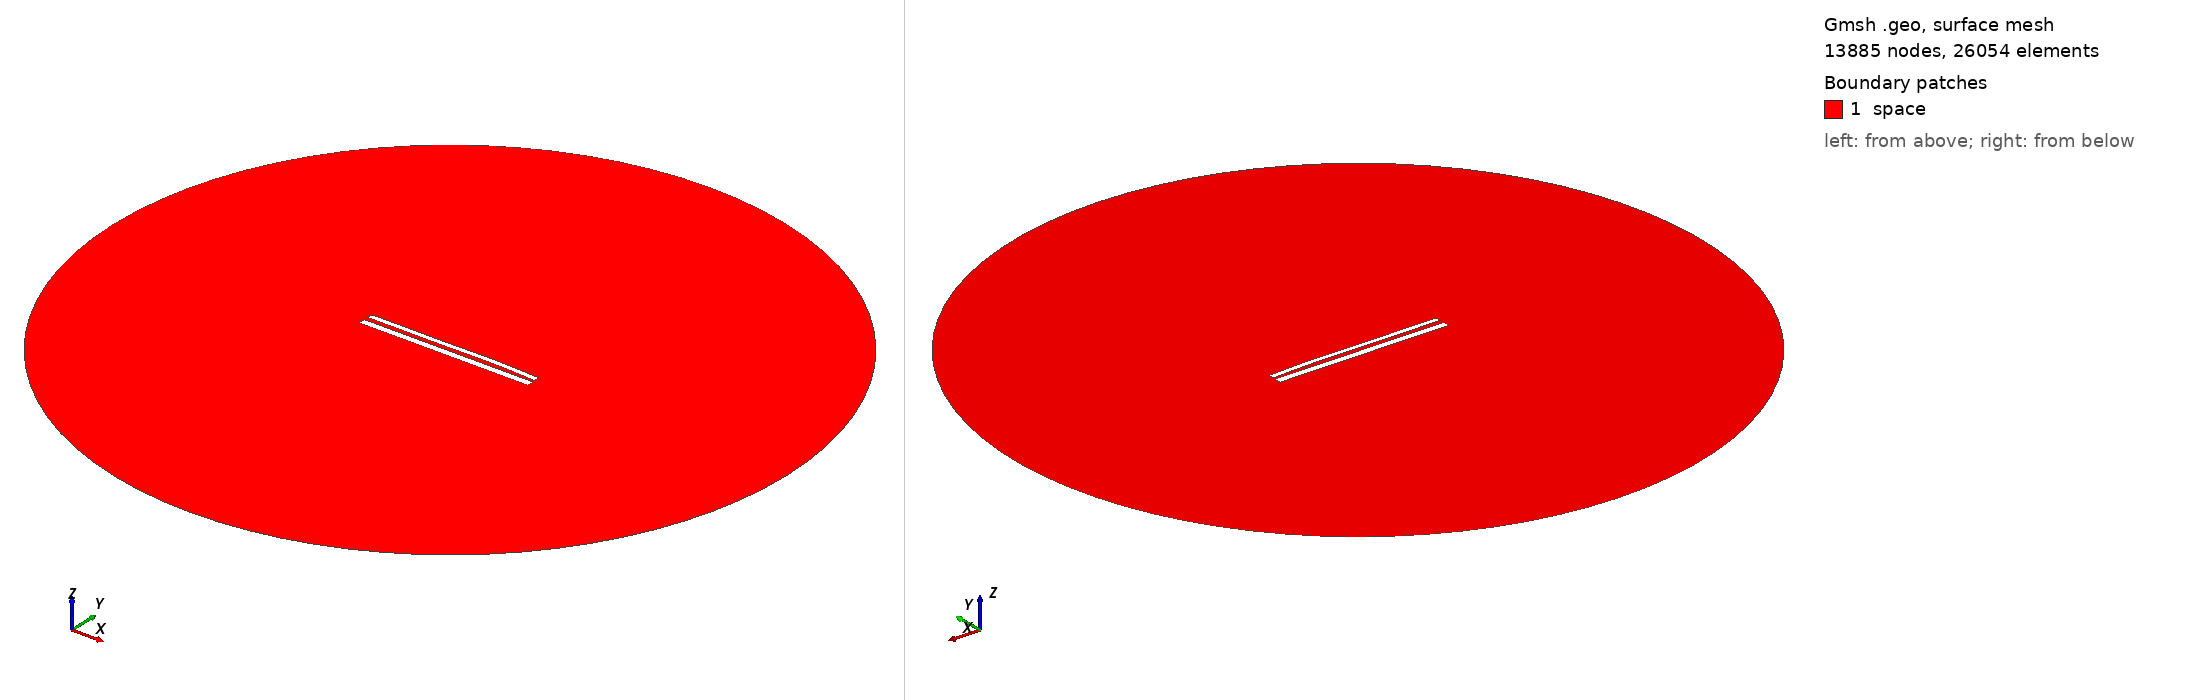

Gmsh geometry script, surface-meshed: 13885 nodes, 26054 surface elements. Boundary patches (legend numbers): 1 space. Left view from above one corner, right view from below the opposite corner. Legend entries are the model's physical surfaces. The drawing asked Gmsh for element sizes between 1% and 20% of the model's largest extent; the script's own settings can give other sizes.

=== 11979.geo (drawn) ===
//---------------------------------------
// Geometry kernel
//---------------------------------------

SetFactory("OpenCASCADE");



//---------------------------------------
// Parameters of the geometry
//---------------------------------------

// Overetch of the upper plate
overetch = 0.375;

// Distance between the plates
distance = 2.5;

// Discretization over the x axis (for the deformation)
nx = 50; 

// Length of the plate
L = 100 - overetch; 

// Number of modes
n = 4; 

// 1st mode coefficient
coeff(1) = -0.15;
beta(1) = 0.596864 * 3.1415926535 / L;

// 2nd mode coefficient
coeff(2) = 0.15;
beta(2) = 1.49418 * 3.1415926535 / L;

// 3rd mode coefficient
coeff(3) = -0.15;
beta(3) = 2.50025 * 3.1415926535 / L;

// 4th mode coefficient
coeff(4) = 0.07499999999999998;
beta(4) = 3.49999 * 3.1415926535 / L;



//---------------------------------------
// Upper plate (deformed rectangle)
//---------------------------------------

// Coordiantes of the upper plate
xmin = -50;
xmax = 50 - overetch;

// Height of the upper plate
yheight = 4 - 2 * overetch;

// Indexes of the points
UpperID[] = {};
LowerID[] = {};
LeftID[] = {};
RightID[] = {};

// Point index
p = 1;

// Horizontal edges
For i In {1:nx}
    x = xmin + (i-1)*(xmax - xmin)/(nx-1);

    y_bottom = distance / 2 + overetch;
    For j In {1:n}
        C = (Cosh(beta(j)*L) + Cos(beta(j)*L)) / (Sinh(beta(j)*L) + Sin(beta(j)*L));
        y_bottom  = y_bottom + coeff(j) * (Cosh(beta(j)*(x+50)) - Cos(beta(j)*(x+50)) - C * (Sinh(beta(j)*(x+50)) - Sin(beta(j)*(x+50))));
    EndFor

    y_top = y_bottom + yheight;

    Point(p) = {x, y_top, 0, 1.0};
    UpperID[i] = p;
    p = p + 1;

    Point(p) = {x, y_bottom, 0, 1.0};
    LowerID[i] = p;
    p = p + 1;
EndFor

// Create point lists
UpperPts[] = {}; LowerPts[] = {};
For i In {1:nx}
  UpperPts[] += {UpperID[i]};
  LowerPts[] += {LowerID[i]};
EndFor

// Build splines
Spline(1) = {UpperPts[]};
Spline(2) = {LowerPts[]};
Line(3) = {LowerPts[nx-1], UpperPts[nx-1]};
Line(4) = {LowerPts[0], UpperPts[0]};

// Build the plane surface
Curve Loop(1) = {2, 3, -1, -4};
Plane Surface(1) = {1};



//---------------------------------------
// Lower plate (rectangle)
//---------------------------------------

// Vertices
Point(1001) = {-50, -1, 0, 1.0};
Point(1002) = { 50, -1, 0, 1.0};
Point(1003) = { 50,  -5, 0, 1.0};
Point(1004) = {-50,  -5, 0, 1.0};

// Edges
Line(5) = {1001, 1002};
Line(6) = {1002, 1003};
Line(7) = {1003, 1004};
Line(8) = {1004, 1001};

// Plane surface
Line Loop(2) = {5, 6, 7, 8};
Plane Surface(2) = {2}; 



//---------------------------------------
// Outer (fictious) boundary
//---------------------------------------

// Points
Point(1005) = {0, 0, 0};       // Center
Point(1006) = {200, 0, 0};     // Start point
Point(1007) = {0, 200, 0};     // 90 degrees
Point(1008) = {-200, 0, 0};    // 180 degrees
Point(1009) = {0, -200, 0};    // 270 degrees

// Circle arcs (each needs start, center, end)
Circle(9) = {1006, 1005, 1007};
Circle(10) = {1007, 1005, 1008};
Circle(11) = {1008, 1005, 1009};
Circle(12) = {1009, 1005, 1006};

// Plane surface for the entire domain
Curve Loop(3) = {9, 10, 11, 12};
Surface(3) = {3};

// Subtract the plates from the whole domain to obtain the actual domain where we want to solve the equations
BooleanDifference{ Surface{3}; Delete; }{ Surface{1}; Surface{2}; Delete; }




//---------------------------------------
// Transfinite Lines/Curves
//---------------------------------------

// Set the number of points on the boundaries
r = 7;

// Plates
Transfinite Curve {1, 2} = 50*r Using Progression 1;
Transfinite Curve {3, 4} = 2*r Using Progression 1;
Transfinite Line {5, 7} = 50*r Using Progression 1;
Transfinite Line {6, 8} = 2*r Using Progression 1;

// Outer boundary
Transfinite Line {9, 10, 11, 12} = 20 Using Progression 1;



//---------------------------------------
// Physical groups
//---------------------------------------                

// Physical curves (boundaries)
Physical Line("force_segment", 10) = {2};
Physical Line("upper_plate", 11) = {1, 3, 4};
Physical Line("lower_plate", 12) = {5, 6, 7, 8};
Physical Line("boundary", 20) = {9, 10, 11, 12};

// Physical Surfaces
Physical Surface("space", 30) = {3};



//---------------------------------------
// 6. Generate the Mesh
//---------------------------------------

// 2D mesh generation
Mesh 2;
